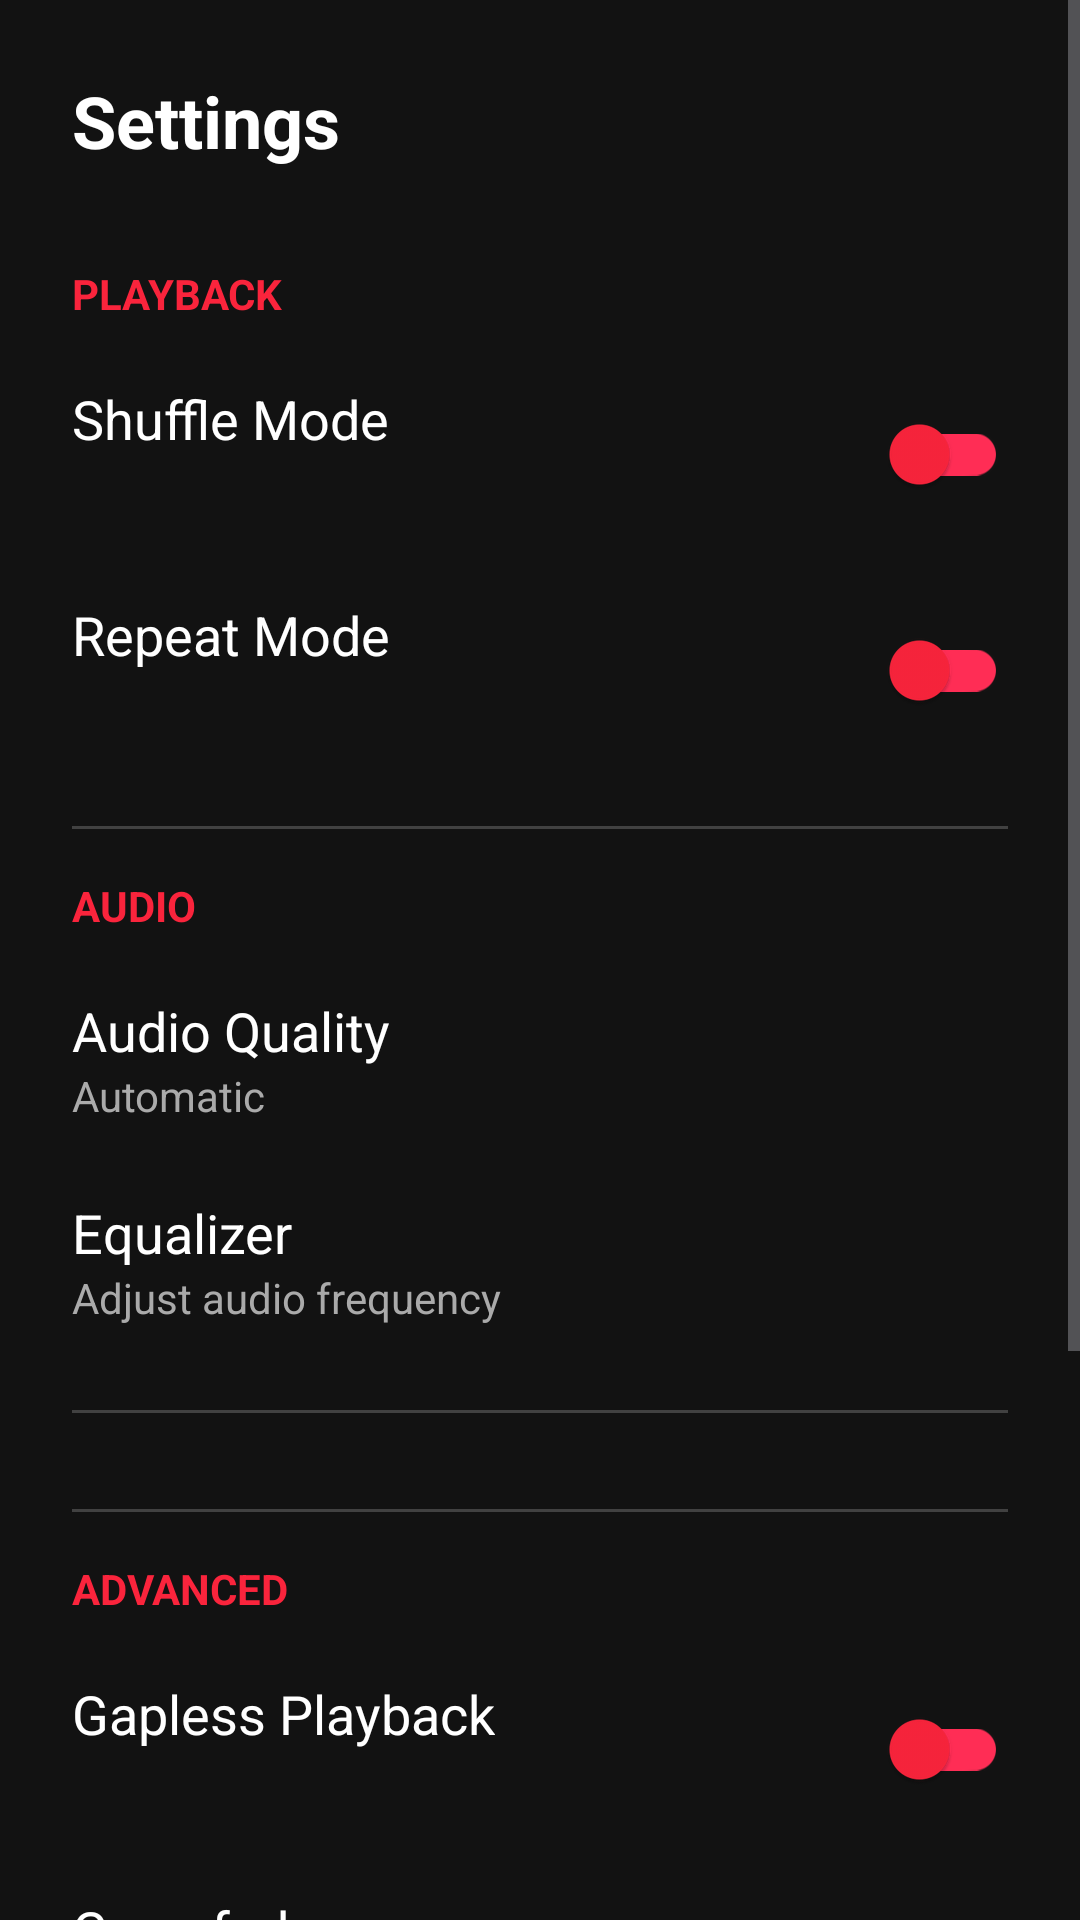

Produce the Android XML layout that renders to this screen, including the resource entries it uses.
<!-- AndroidManifest.xml: application theme Theme.PlayOFF -->
<!-- res/layout/activity_settings.xml -->
<?xml version="1.0" encoding="utf-8"?>
<ScrollView xmlns:android="http://schemas.android.com/apk/res/android"
    xmlns:app="http://schemas.android.com/apk/res-auto"
    android:layout_width="match_parent"
    android:layout_height="match_parent"
    android:background="#121212">

    <LinearLayout
        android:layout_width="match_parent"
        android:layout_height="wrap_content"
        android:orientation="vertical"
        android:padding="24dp">

        <TextView
            android:layout_width="wrap_content"
            android:layout_height="wrap_content"
            android:text="Settings"
            android:textColor="#FFFFFF"
            android:textSize="24sp"
            android:textStyle="bold"
            android:layout_marginBottom="32dp"/>

        
        <TextView
            android:layout_width="wrap_content"
            android:layout_height="wrap_content"
            android:text="Playback"
            android:textColor="@color/accent_primary"
            android:textSize="14sp"
            android:textStyle="bold"
            android:textAllCaps="true"
            android:layout_marginBottom="8dp"/>

        <RelativeLayout
            android:layout_width="match_parent"
            android:layout_height="wrap_content"
            android:paddingVertical="12dp">
            <TextView
                android:layout_width="wrap_content"
                android:layout_height="wrap_content"
                android:text="Shuffle Mode"
                android:textColor="#FFFFFF"
                android:textSize="18sp"/>
            <androidx.appcompat.widget.SwitchCompat
                android:id="@+id/switchShuffle"
                android:layout_width="wrap_content"
                android:layout_height="wrap_content"
                android:layout_alignParentEnd="true"
                app:thumbTint="@color/accent_primary"
                app:trackTint="@color/accent_secondary"/>
        </RelativeLayout>

        <RelativeLayout
            android:layout_width="match_parent"
            android:layout_height="wrap_content"
            android:paddingVertical="12dp">
            <TextView
                android:layout_width="wrap_content"
                android:layout_height="wrap_content"
                android:text="Repeat Mode"
                android:textColor="#FFFFFF"
                android:textSize="18sp"/>
            <androidx.appcompat.widget.SwitchCompat
                android:id="@+id/switchRepeat"
                android:layout_width="wrap_content"
                android:layout_height="wrap_content"
                android:layout_alignParentEnd="true"
                app:thumbTint="@color/accent_primary"
                app:trackTint="@color/accent_secondary"/>
        </RelativeLayout>

        <View
            android:layout_width="match_parent"
            android:layout_height="1dp"
            android:background="#33FFFFFF"
            android:layout_marginVertical="16dp"/>

        
        <TextView
            android:layout_width="wrap_content"
            android:layout_height="wrap_content"
            android:text="Audio"
            android:textColor="@color/accent_primary"
            android:textSize="14sp"
            android:textStyle="bold"
            android:textAllCaps="true"
            android:layout_marginBottom="8dp"/>

        <LinearLayout
            android:id="@+id/btnAudioQuality"
            android:layout_width="match_parent"
            android:layout_height="wrap_content"
            android:orientation="vertical"
            android:paddingVertical="12dp"
            android:clickable="true"
            android:focusable="true"
            android:background="?android:attr/selectableItemBackground">
            <TextView
                android:layout_width="wrap_content"
                android:layout_height="wrap_content"
                android:text="Audio Quality"
                android:textColor="#FFFFFF"
                android:textSize="18sp"/>
            <TextView
                android:id="@+id/tvCurrentQuality"
                android:layout_width="wrap_content"
                android:layout_height="wrap_content"
                android:text="Automatic"
                android:textColor="#AAAAAA"
                android:textSize="14sp"/>
        </LinearLayout>

        <LinearLayout
            android:id="@+id/btnEqualizer"
            android:layout_width="match_parent"
            android:layout_height="wrap_content"
            android:orientation="vertical"
            android:paddingVertical="12dp"
            android:clickable="true"
            android:focusable="true"
            android:background="?android:attr/selectableItemBackground">
            <TextView
                android:layout_width="wrap_content"
                android:layout_height="wrap_content"
                android:text="Equalizer"
                android:textColor="#FFFFFF"
                android:textSize="18sp"/>
            <TextView
                android:layout_width="wrap_content"
                android:layout_height="wrap_content"
                android:text="Adjust audio frequency"
                android:textColor="#AAAAAA"
                android:textSize="14sp"/>
        </LinearLayout>

        <View
            android:layout_width="match_parent"
            android:layout_height="1dp"
            android:background="#33FFFFFF"
            android:layout_marginVertical="16dp"/>

        <View
            android:layout_width="match_parent"
            android:layout_height="1dp"
            android:background="#33FFFFFF"
            android:layout_marginVertical="16dp"/>

        
        <TextView
            android:layout_width="wrap_content"
            android:layout_height="wrap_content"
            android:text="Advanced"
            android:textColor="@color/accent_primary"
            android:textSize="14sp"
            android:textStyle="bold"
            android:textAllCaps="true"
            android:layout_marginBottom="8dp"/>

        <RelativeLayout
            android:layout_width="match_parent"
            android:layout_height="wrap_content"
            android:paddingVertical="12dp">
            <TextView
                android:layout_width="wrap_content"
                android:layout_height="wrap_content"
                android:text="Gapless Playback"
                android:textColor="#FFFFFF"
                android:textSize="18sp"/>
            <androidx.appcompat.widget.SwitchCompat
                android:id="@+id/switchGapless"
                android:layout_width="wrap_content"
                android:layout_height="wrap_content"
                android:layout_alignParentEnd="true"
                app:thumbTint="@color/accent_primary"
                app:trackTint="@color/accent_secondary"/>
        </RelativeLayout>

        <LinearLayout
            android:id="@+id/btnCrossfade"
            android:layout_width="match_parent"
            android:layout_height="wrap_content"
            android:orientation="vertical"
            android:paddingVertical="12dp"
            android:clickable="true"
            android:focusable="true"
            android:background="?android:attr/selectableItemBackground">
            <TextView
                android:layout_width="wrap_content"
                android:layout_height="wrap_content"
                android:text="Crossfade"
                android:textColor="#FFFFFF"
                android:textSize="18sp"/>
            <TextView
                android:id="@+id/tvCrossfadeStatus"
                android:layout_width="wrap_content"
                android:layout_height="wrap_content"
                android:text="Off"
                android:textColor="#AAAAAA"
                android:textSize="14sp"/>
        </LinearLayout>

        <RelativeLayout
            android:layout_width="match_parent"
            android:layout_height="wrap_content"
            android:paddingVertical="12dp">
            <TextView
                android:layout_width="wrap_content"
                android:layout_height="wrap_content"
                android:text="Audio Normalization"
                android:textColor="#FFFFFF"
                android:textSize="18sp"/>
            <androidx.appcompat.widget.SwitchCompat
                android:id="@+id/switchNormalization"
                android:layout_width="wrap_content"
                android:layout_height="wrap_content"
                android:layout_alignParentEnd="true"
                app:thumbTint="@color/accent_primary"
                app:trackTint="@color/accent_secondary"/>
        </RelativeLayout>

        <View
            android:layout_width="match_parent"
            android:layout_height="1dp"
            android:background="#33FFFFFF"
            android:layout_marginVertical="16dp"/>

        
        <TextView
            android:layout_width="wrap_content"
            android:layout_height="wrap_content"
            android:text="Others"
            android:textColor="@color/accent_primary"
            android:textSize="14sp"
            android:textStyle="bold"
            android:textAllCaps="true"
            android:layout_marginBottom="8dp"/>

        <LinearLayout
            android:id="@+id/btnSleepTimer"
            android:layout_width="match_parent"
            android:layout_height="wrap_content"
            android:orientation="vertical"
            android:paddingVertical="12dp"
            android:clickable="true"
            android:focusable="true"
            android:background="?android:attr/selectableItemBackground">
            <TextView
                android:layout_width="wrap_content"
                android:layout_height="wrap_content"
                android:text="Sleep Timer"
                android:textColor="#FFFFFF"
                android:textSize="18sp"/>
            <TextView
                android:id="@+id/tvSleepTimerStatus"
                android:layout_width="wrap_content"
                android:layout_height="wrap_content"
                android:text="Off"
                android:textColor="#AAAAAA"
                android:textSize="14sp"/>
        </LinearLayout>

    </LinearLayout>
</ScrollView>
<!-- resources referenced by this layout -->
<resources>
  <color name="accent_primary">#FA243C</color>
  <color name="accent_secondary">#FF2D55</color>
  <style name="Theme.PlayOFF" parent="Base.Theme.PlayOFF" />
  <style name="Base.Theme.PlayOFF" parent="Theme.Material3.DayNight.NoActionBar">
          
          <item name="colorPrimary">@color/accent_primary</item>
          <item name="colorPrimaryVariant">@color/accent_secondary</item>
          <item name="colorOnPrimary">@color/text_primary</item>
  
          
          <item name="colorSecondary">@color/accent_highlight</item>
          <item name="colorSecondaryVariant">@color/button_primary</item>
          <item name="colorOnSecondary">@color/text_primary</item>
  
          
          <item name="android:colorBackground">@color/primary_background</item>
          <item name="android:windowBackground">@color/primary_background</item>
          <item name="colorSurface">@color/card_background</item>
          <item name="colorOnSurface">@color/text_primary</item>
  
          
          <item name="colorError">@color/error</item>
          <item name="colorOnError">@color/text_primary</item>
  
          
          <item name="android:textColorPrimary">@color/text_primary</item>
          <item name="android:textColorSecondary">@color/text_secondary</item>
          <item name="android:textColorHint">@color/text_hint</item>
  
          
          <item name="colorPrimaryDark">@color/button_pressed</item>
          <item name="colorAccent">@color/accent_highlight</item>
  
          
          <item name="android:statusBarColor">@color/primary_background</item>
          <item name="android:windowLightStatusBar" tools:targetApi="m">false</item>
  
          
          <item name="android:windowAnimationStyle">@style/ActivityAnimation</item>
      </style>
  <color name="text_primary">#FFFFFF</color>
  <color name="accent_highlight">#FA233B</color>
  <color name="button_primary">#0A84FF</color>
  <color name="primary_background">#000000</color>
  <color name="card_background">#1C1C1E</color>
  <color name="error">#FF453A</color>
  <color name="text_secondary">#8E8E93</color>
  <color name="text_hint">#48484A</color>
  <color name="button_pressed">#0040DD</color>
  <style name="ActivityAnimation" parent="@android:style/Animation.Activity">
          <item name="android:activityOpenEnterAnimation">@anim/slide_in_right</item>
          <item name="android:activityOpenExitAnimation">@anim/slide_out_left</item>
          <item name="android:activityCloseEnterAnimation">@anim/slide_in_left</item>
          <item name="android:activityCloseExitAnimation">@anim/slide_out_right</item>
      </style>
</resources>
